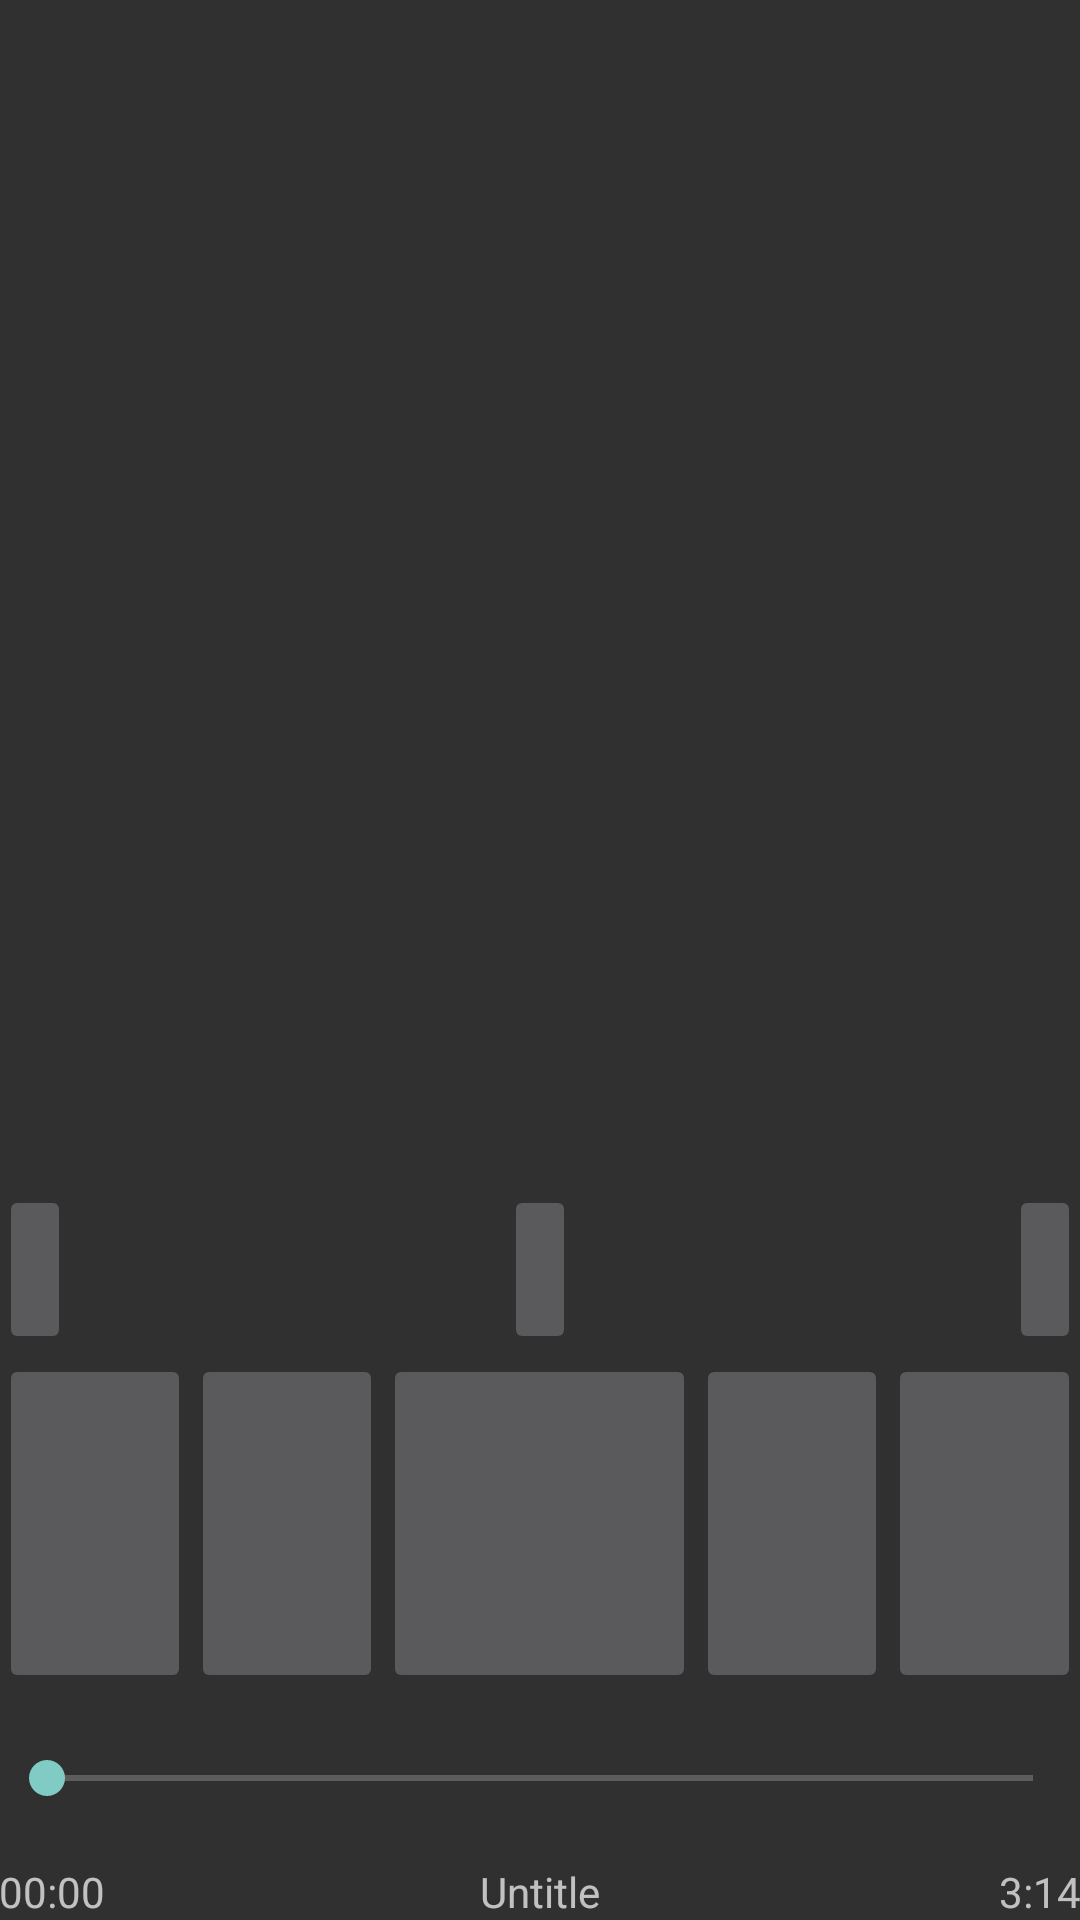

Here is an Android app screen rendered from its layout file. Give the layout XML and the strings, colors and styles it references.
<!-- AndroidManifest.xml: application theme Theme.AppCompat -->
<!-- res/layout/activity_main.xml -->
<LinearLayout xmlns:android="http://schemas.android.com/apk/res/android"
    xmlns:tools="http://schemas.android.com/tools"
    android:layout_width="fill_parent"
    android:layout_height="fill_parent"
    android:paddingLeft="@dimen/activity_horizontal_margin"
    android:paddingRight="@dimen/activity_horizontal_margin"
    android:paddingTop="@dimen/activity_vertical_margin"
    android:paddingBottom="@dimen/activity_vertical_margin"
    tools:context=".MainActivity"
    android:orientation="vertical">

    <ListView
        android:layout_width="fill_parent"
        android:layout_height="0dp"
        android:id="@+id/tags"
        android:layout_gravity="top"
        android:layout_weight="7" />

    <RelativeLayout
        android:layout_width="fill_parent"
        android:layout_height="0dp"
        android:layout_weight="1">

        <ImageButton
            android:layout_width="wrap_content"
            android:layout_height="fill_parent"
            android:id="@+id/loop"
            android:layout_gravity="left"
            android:clickable="true"
            android:baselineAlignBottom="false"
            android:layout_alignParentStart="true"
            android:layout_alignParentLeft="true" />

        <ImageButton
            android:layout_width="wrap_content"
            android:layout_height="fill_parent"
            android:id="@+id/repeat"
            android:layout_gravity="center_horizontal"
            android:layout_alignParentRight="true"
            android:layout_alignParentEnd="true" />

        <ImageButton
            android:layout_width="wrap_content"
            android:layout_height="fill_parent"
            android:id="@+id/shuffle"
            android:clickable="true"
            android:layout_gravity="right"
            android:layout_centerHorizontal="true" />
    </RelativeLayout>

    <LinearLayout
        android:orientation="horizontal"
        android:layout_width="fill_parent"
        android:layout_height="0dp"
        android:layout_weight="2">

        <ImageButton
            android:layout_width="wrap_content"
            android:layout_height="fill_parent"
            android:id="@+id/previousList"
            android:layout_gravity="left"
            android:layout_weight="1"
            android:clickable="true" />

        <ImageButton
            android:layout_width="wrap_content"
            android:layout_height="fill_parent"
            android:id="@+id/previousSong"
            android:layout_weight="1"
            android:clickable="true" />

        <ImageButton
            android:layout_width="wrap_content"
            android:layout_height="fill_parent"
            android:id="@+id/play"
            android:layout_weight="2"
            android:layout_gravity="center_horizontal"
            android:clickable="true" />

        <ImageButton
            android:layout_width="wrap_content"
            android:layout_height="fill_parent"
            android:id="@+id/nextSong"
            android:layout_weight="1"
            android:clickable="true" />

        <ImageButton
            android:layout_width="wrap_content"
            android:layout_height="fill_parent"
            android:id="@+id/nextList"
            android:layout_weight="1"
            android:layout_gravity="right"
            android:clickable="true" />
    </LinearLayout>

    <SeekBar
        android:layout_width="match_parent"
        android:layout_height="0dp"
        android:id="@+id/seekBar"
        android:layout_weight="1"
        android:layout_gravity="bottom" />

    <RelativeLayout
        android:layout_width="fill_parent"
        android:layout_height="wrap_content">

        <TextView
            android:layout_width="wrap_content"
            android:layout_height="wrap_content"
            android:textAppearance="?android:attr/textAppearanceSmall"
            android:text="@string/startTime"
            android:id="@+id/current"
            android:gravity="start"
            android:layout_alignParentStart="true"
            android:layout_alignParentLeft="true" />

        <TextView
            android:layout_width="wrap_content"
            android:layout_height="wrap_content"
            android:textAppearance="?android:attr/textAppearanceSmall"
            android:text="@string/songTitle"
            android:id="@+id/title"
            android:layout_gravity="center_horizontal"
            android:layout_centerHorizontal="true" />

        <TextView
            android:layout_width="wrap_content"
            android:layout_height="wrap_content"
            android:textAppearance="?android:attr/textAppearanceSmall"
            android:id="@+id/total"
            android:gravity="end"
            android:layout_alignParentEnd="true"
            android:layout_alignParentRight="true"
            android:text="@string/totalTime" />
    </RelativeLayout>

</LinearLayout>
<!-- resources referenced by this layout -->
<resources>
  <string name="songTitle">Untitle</string>
  <string name="startTime">00:00</string>
  <string name="totalTime">3:14</string>
</resources>
